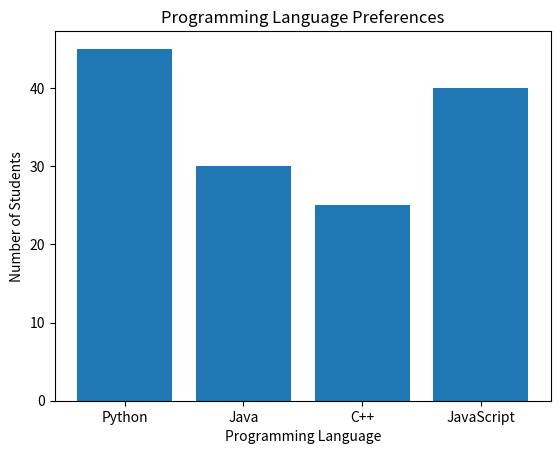
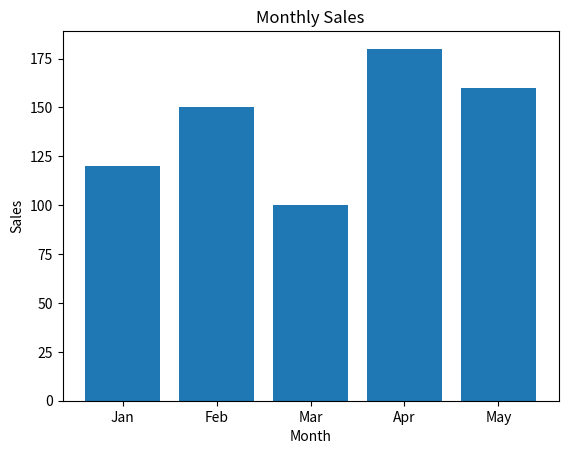

Write Python code to recreate these figures, in order.
import matplotlib.pyplot as plt

# Matplotlib Lesson 3: Bar Charts

# Categories
products = ["Python", "Java", "C++", "JavaScript"]

# Values for each category
students = [45, 30, 25, 40]

# Create a bar chart
plt.bar(products, students)

plt.xlabel("Programming Language")
plt.ylabel("Number of Students")
plt.title("Programming Language Preferences")

plt.show()

# Another example: monthly sales
months = ["Jan", "Feb", "Mar", "Apr", "May"]
sales = [120, 150, 100, 180, 160]

plt.bar(months, sales)

plt.xlabel("Month")
plt.ylabel("Sales")
plt.title("Monthly Sales")

plt.show()
